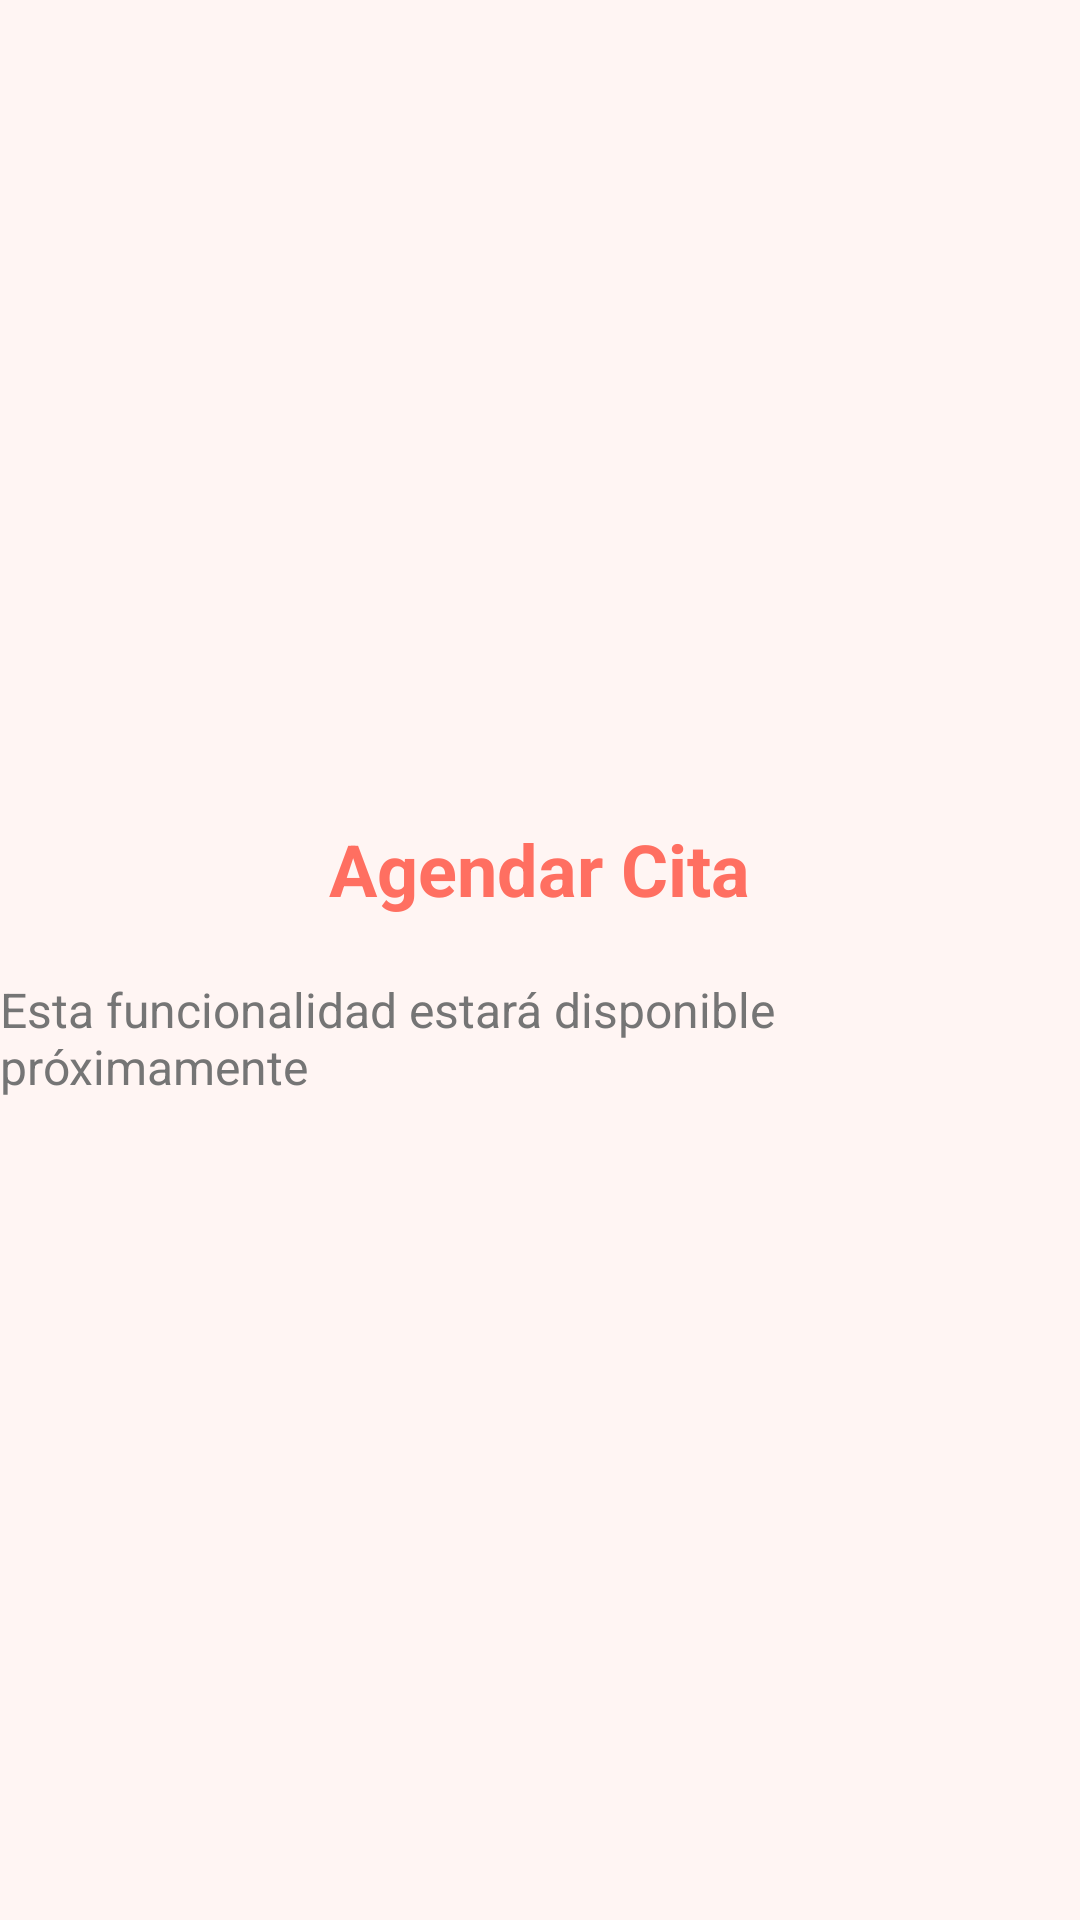

The Android layout XML behind this screen, and the referenced resources:
<!-- AndroidManifest.xml: application theme Theme.EncantoBellezaApp -->
<!-- res/layout/activity_cita.xml -->
<?xml version="1.0" encoding="utf-8"?>
<LinearLayout xmlns:android="http://schemas.android.com/apk/res/android"
    android:layout_width="match_parent"
    android:layout_height="match_parent"
    android:orientation="vertical"
    android:gravity="center"
    android:background="@color/colorBackground">

    <TextView
        android:layout_width="wrap_content"
        android:layout_height="wrap_content"
        android:text="Agendar Cita"
        android:textSize="24sp"
        android:textColor="@color/colorPrimary"
        android:textStyle="bold"
        android:layout_marginBottom="20dp" />

    <TextView
        android:layout_width="wrap_content"
        android:layout_height="wrap_content"
        android:text="Esta funcionalidad estará disponible próximamente"
        android:textSize="16sp"
        android:textColor="@color/darkGray" />

</LinearLayout>
<!-- resources referenced by this layout -->
<resources>
  <color name="colorBackground">#FFF5F3</color>
  <color name="colorPrimary">#FF6F61</color>
  <color name="darkGray">#757575</color>
  <style name="Theme.EncantoBellezaApp" parent="Base.Theme.EncantoBellezaApp" />
  <style name="Base.Theme.EncantoBellezaApp" parent="Theme.Material3.DayNight.NoActionBar">
          
          
      </style>
</resources>
